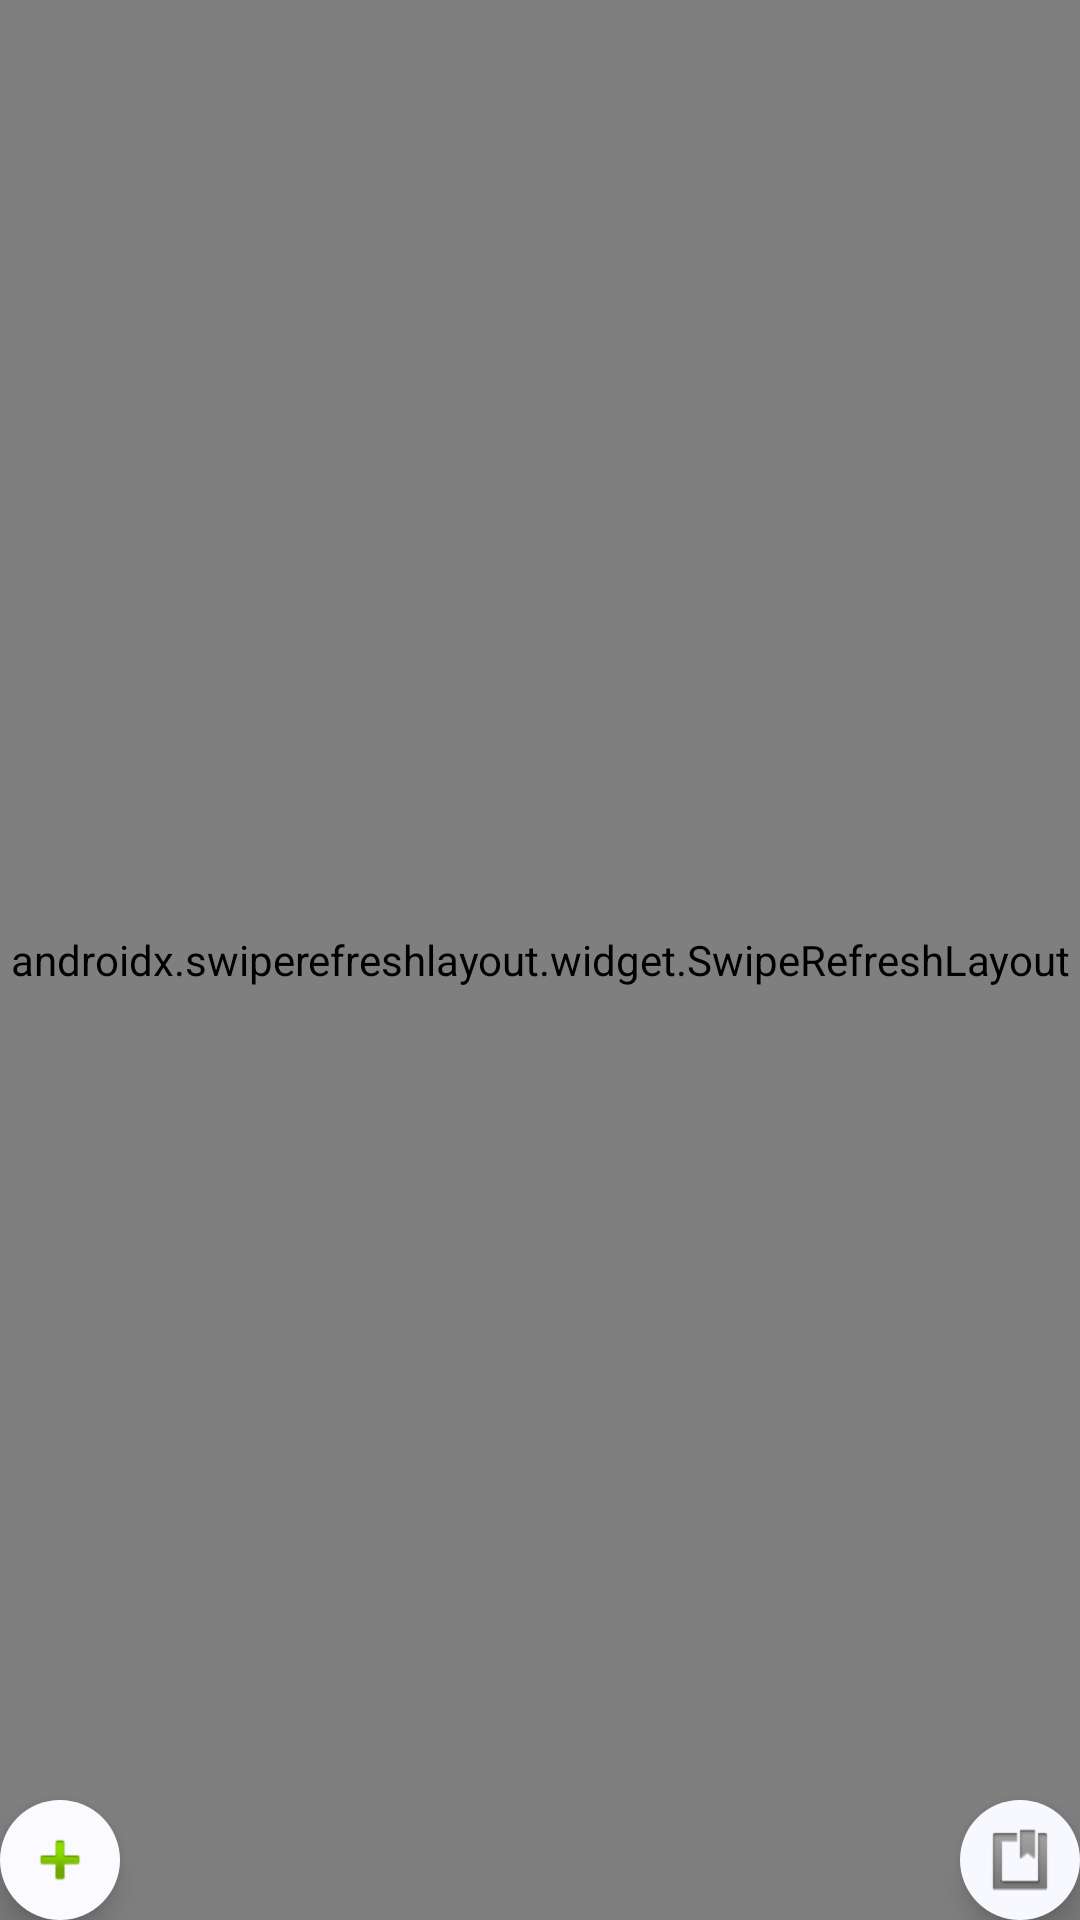

Android layout source for this screen:
<!-- AndroidManifest.xml: activity theme AppTheme.NoActionBar -->
<!-- res/layout/activity_main.xml -->
<?xml version="1.0" encoding="utf-8"?>
<RelativeLayout xmlns:android="http://schemas.android.com/apk/res/android"
    xmlns:app="http://schemas.android.com/apk/res-auto"
    xmlns:tools="http://schemas.android.com/tools"
    android:id="@+id/main_out_layout"
    android:layout_width="match_parent"
    android:layout_height="match_parent"
    android:background="@mipmap/bg"
    android:fitsSystemWindows="true"
    tools:context=".MainActivity">

    
    <View
        android:id="@+id/status_bar"
        android:layout_width="match_parent"
        android:layout_height="0dp" />

    <androidx.swiperefreshlayout.widget.SwipeRefreshLayout
        android:id="@+id/out_layout"
        android:layout_width="match_parent"
        android:layout_height="match_parent">

        <ScrollView
            android:layout_width="match_parent"
            android:layout_height="match_parent">

            <LinearLayout
                android:id="@+id/frag_layout"
                android:layout_width="match_parent"
                android:layout_height="wrap_content"
                android:orientation="vertical">

                <RelativeLayout
                    android:id="@+id/today_iv"
                    android:layout_width="match_parent"
                    android:layout_height="wrap_content"
                    android:padding="10dp">


                    <TextView
                        android:id="@+id/frag_tv_city"
                        style="@style/todayText"
                        android:layout_alignParentRight="true"
                        android:text="广州"
                        android:textSize="50sp" />

                    <ImageView
                        android:id="@+id/item_main_iv"
                        android:layout_width="90dp"
                        android:layout_height="90dp"
                        android:layout_marginTop="10dp"
                        android:layout_marginRight="10dp"
                        android:layout_toLeftOf="@+id/frag_tv_city"
                        android:layout_toRightOf="@+id/frag_tv_currenttemp"
                        android:src="@mipmap/i00" />

                    <TextView
                        android:id="@+id/frag_tv_currenttemp"
                        android:layout_width="wrap_content"
                        android:layout_height="wrap_content"
                        android:layout_below="@+id/frag_tv_city"
                        android:text="15℃"
                        android:textSize="80sp"
                        android:textStyle="bold" />

                    <TextView
                        android:id="@+id/frag_tv_condition"
                        style="@style/todayText"
                        android:layout_below="@id/frag_tv_city"
                        android:layout_alignParentRight="true"
                        android:layout_margin="20dp"
                        android:text="晴"
                        android:textSize="40sp" />

                    <RelativeLayout
                        android:layout_width="match_parent"
                        android:layout_height="wrap_content"
                        android:layout_below="@+id/frag_tv_currenttemp">

                        <TextView
                            android:id="@+id/frag_tv_date"
                            style="@style/todayText"
                            android:layout_margin="5dp"
                            android:text="2019-12-08" />

                        <TextView
                            android:id="@+id/frag_tv_temprange"
                            style="@style/todayText"
                            android:layout_alignParentRight="true"
                            android:layout_margin="5dp"
                            android:text="7/20℃" />
                    </RelativeLayout>

                </RelativeLayout>
                
                <LinearLayout
                    android:id="@+id/frag_center_layout"
                    android:layout_width="match_parent"
                    android:layout_height="wrap_content"
                    android:layout_margin="10dp"
                    android:background="@drawable/frag_bg"
                    android:orientation="vertical"
                    android:padding="10dp" />
            </LinearLayout>
        </ScrollView>
    </androidx.swiperefreshlayout.widget.SwipeRefreshLayout>

    <com.google.android.material.floatingactionbutton.FloatingActionButton
        android:id="@+id/main_iv_add"
        android:layout_width="wrap_content"
        android:layout_height="wrap_content"
        android:layout_alignParentLeft="true"
        android:layout_alignParentBottom="true"
        android:layout_margin="@dimen/fab_margin"
        app:backgroundTint="#FBFBFF"
        app:borderWidth="0dp"
        app:fabSize="mini"
        app:srcCompat="@android:drawable/ic_input_add" />

    <com.google.android.material.floatingactionbutton.FloatingActionButton
        android:id="@+id/main_iv_list"
        android:layout_width="wrap_content"
        android:layout_height="wrap_content"
        android:layout_alignParentRight="true"
        android:layout_alignParentBottom="true"
        android:layout_margin="@dimen/fab_margin"
        app:backgroundTint="#F8F8FF"
        app:borderWidth="0dp"
        app:fabSize="mini"
        app:srcCompat="@android:drawable/ic_input_get" />

</RelativeLayout>
<!-- resources referenced by this layout -->
<resources>
  <!-- drawable frag_bg (drawable) -->
  <?xml version="1.0" encoding="utf-8"?>
  <shape xmlns:android="http://schemas.android.com/apk/res/android"
      android:shape="rectangle">
      <corners android:radius="10dp"></corners>
      <solid android:color="#9AC8EA"></solid>
  </shape>
  <!-- mipmap bg: jpg bitmap (mipmap-hdpi, 159455 bytes) -->
  <!-- mipmap i00: png bitmap (mipmap-xhdpi, 6378 bytes) -->
  <style name="todayText">
          <item name="android:layout_width">wrap_content</item>
          <item name="android:layout_height">wrap_content</item>
          <item name="android:textSize">18sp</item>
          <item name="android:textStyle">bold</item>
      </style>
  <style name="AppTheme.NoActionBar">
          <item name="windowActionBar">false</item>
          <item name="windowNoTitle">true</item>
      </style>
</resources>
